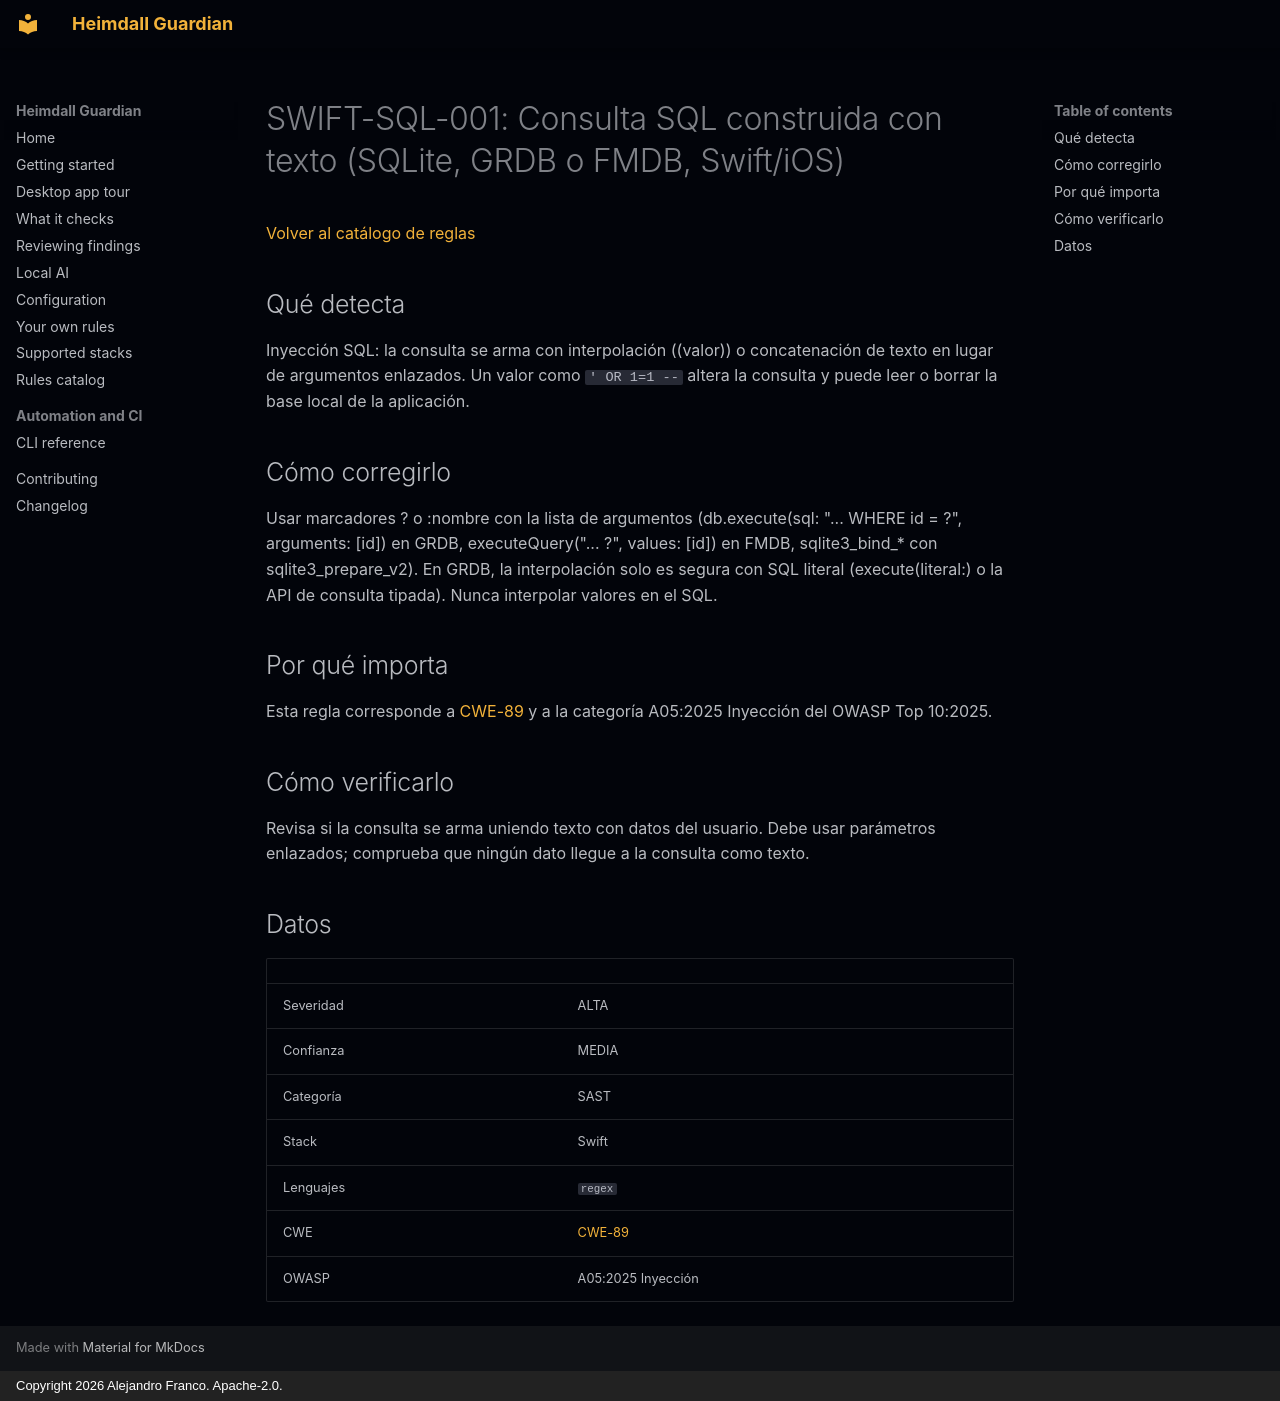

repository: jafrancov/heimdall-guardian · page: rules/SWIFT-SQL-001.es/index.html · generator: mkdocs · copyright: Copyright 2026 Alejandro Franco. Apache-2.0.

# SWIFT-SQL-001: Consulta SQL construida con texto (SQLite, GRDB o FMDB, Swift/iOS)

[Volver al catálogo de reglas](index.es.md)

## Qué detecta

Inyección SQL: la consulta se arma con interpolación (\(valor)) o concatenación de texto en lugar de argumentos enlazados. Un valor como `' OR 1=1 --` altera la consulta y puede leer o borrar la base local de la aplicación.

## Cómo corregirlo

Usar marcadores ? o :nombre con la lista de argumentos (db.execute(sql: "... WHERE id = ?", arguments: [id]) en GRDB, executeQuery("... ?", values: [id]) en FMDB, sqlite3_bind_* con sqlite3_prepare_v2). En GRDB, la interpolación solo es segura con SQL literal (execute(literal:) o la API de consulta tipada). Nunca interpolar valores en el SQL.

## Por qué importa

Esta regla corresponde a [CWE-89](https://cwe.mitre.org/data/definitions/89.html) y a la categoría A05:2025 Inyección del OWASP Top 10:2025.

## Cómo verificarlo

Revisa si la consulta se arma uniendo texto con datos del usuario. Debe usar parámetros enlazados; comprueba que ningún dato llegue a la consulta como texto.

## Datos

| | |
|---|---|
| Severidad | ALTA |
| Confianza | MEDIA |
| Categoría | SAST |
| Stack | Swift |
| Lenguajes | `regex` |
| CWE | [CWE-89](https://cwe.mitre.org/data/definitions/89.html) |
| OWASP | A05:2025 Inyección |
